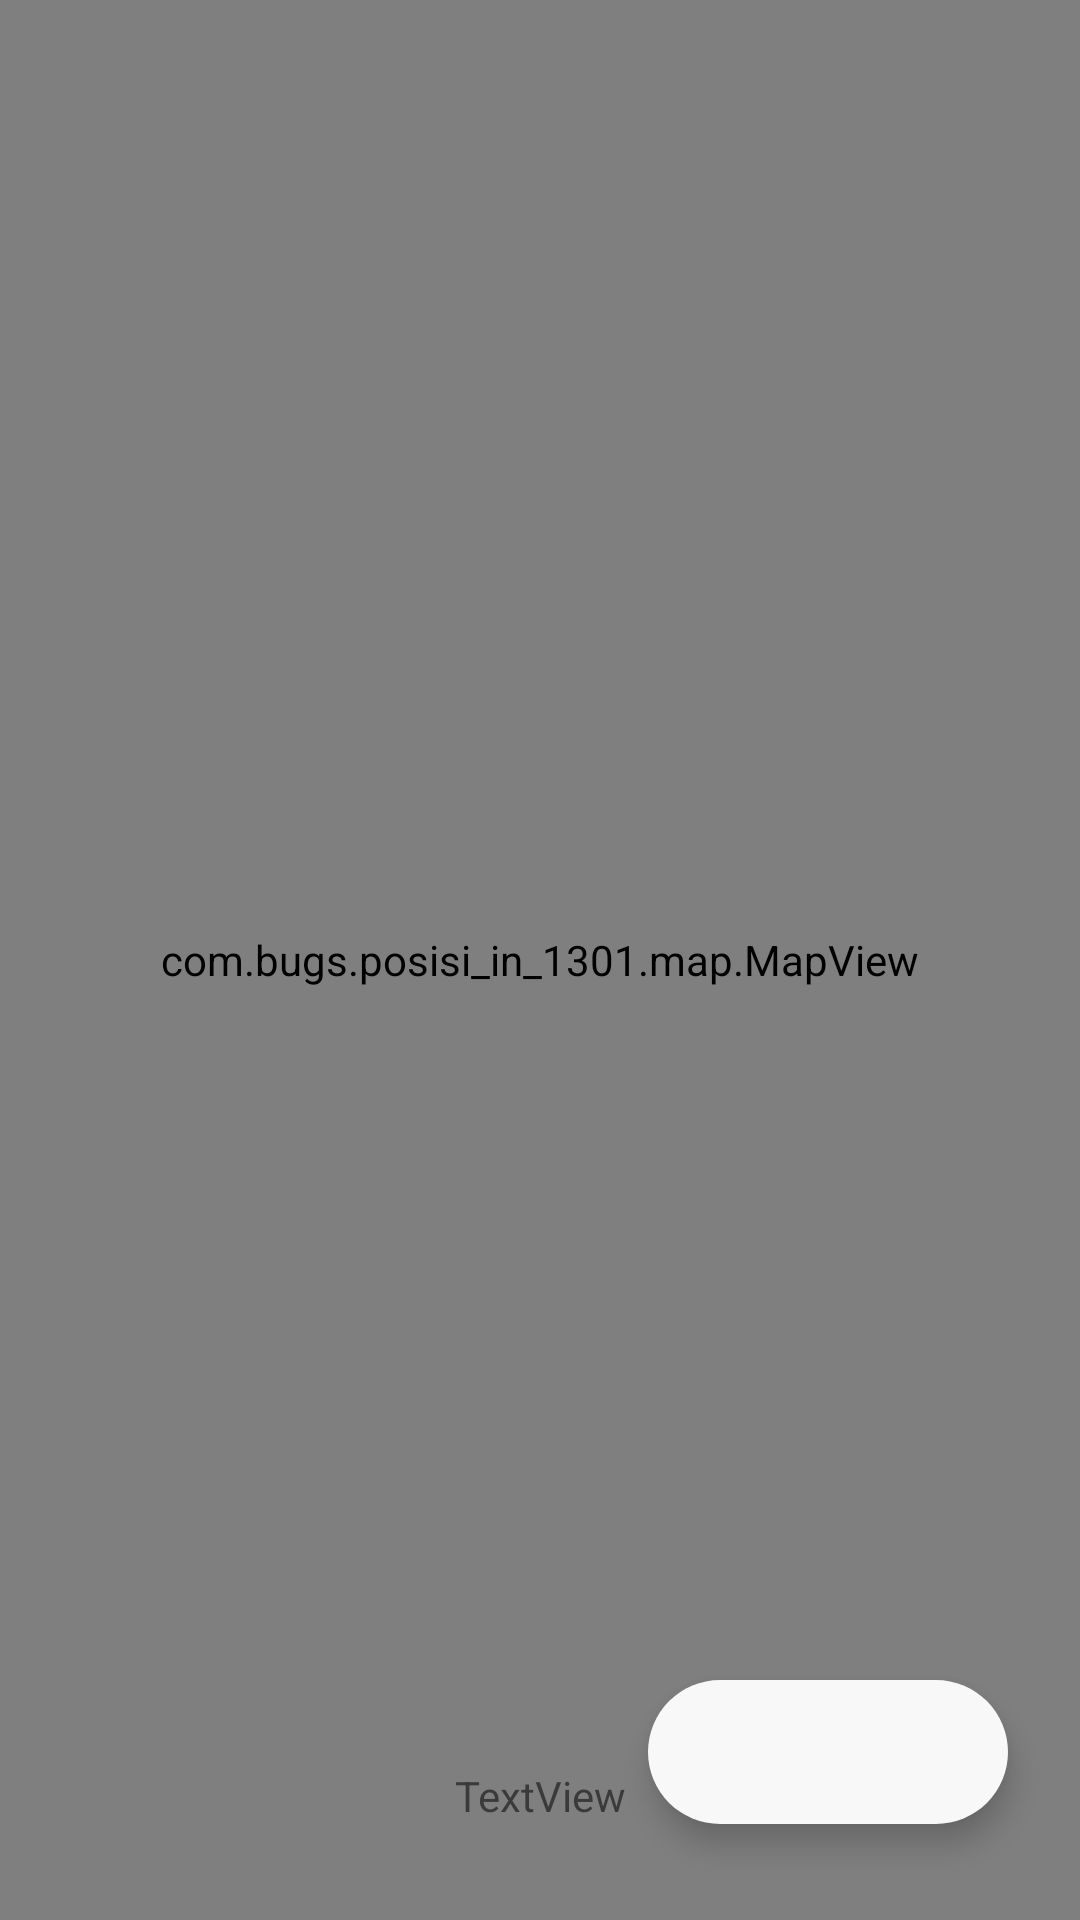

Layout XML and referenced resources for this Android screen:
<!-- AndroidManifest.xml: application theme Theme.Posisiin1301 -->
<!-- res/layout/activity_online.xml -->
<?xml version="1.0" encoding="utf-8"?>
<androidx.constraintlayout.widget.ConstraintLayout xmlns:android="http://schemas.android.com/apk/res/android"
    xmlns:app="http://schemas.android.com/apk/res-auto"
    xmlns:tools="http://schemas.android.com/tools"
    android:layout_width="match_parent"
    android:layout_height="match_parent"
    tools:context=".view.OnlineActivity">

    <com.google.android.material.floatingactionbutton.ExtendedFloatingActionButton
        android:id="@+id/btn_posisi"
        android:layout_width="wrap_content"
        android:layout_height="wrap_content"
        android:layout_marginEnd="24dp"
        android:layout_marginBottom="32dp"
        app:backgroundTint="@color/btn_white"
        app:icon="@drawable/ic_baseline_my_location_24"
        app:iconTint="@color/red"
        app:layout_constraintBottom_toBottomOf="parent"
        app:layout_constraintEnd_toEndOf="parent" />

    <view
        android:id="@+id/view"
        class="com.bugs.posisi_in_1301.map.MapView"
        android:layout_width="0dp"
        android:layout_height="0dp"
        app:layout_constraintBottom_toBottomOf="parent"
        app:layout_constraintEnd_toEndOf="parent"
        app:layout_constraintStart_toStartOf="parent"
        app:layout_constraintTop_toTopOf="parent" />

    <TextView
        android:id="@+id/tv_posisi_value"
        android:layout_width="wrap_content"
        android:layout_height="wrap_content"
        android:layout_marginBottom="32dp"
        android:text="TextView"
        app:layout_constraintBottom_toBottomOf="parent"
        app:layout_constraintEnd_toEndOf="parent"
        app:layout_constraintStart_toStartOf="parent" />

</androidx.constraintlayout.widget.ConstraintLayout>
<!-- resources referenced by this layout -->
<resources>
  <color name="btn_white">#F8F8F8</color>
  <color name="red">#E53935</color>
  <style name="Theme.Posisiin1301" parent="Theme.MaterialComponents.DayNight.DarkActionBar">
          
          <item name="colorPrimary">@color/purple_500</item>
          <item name="colorPrimaryVariant">@color/purple_700</item>
          <item name="colorOnPrimary">@color/white</item>
          
          <item name="colorSecondary">@color/teal_200</item>
          <item name="colorSecondaryVariant">@color/teal_700</item>
          <item name="colorOnSecondary">@color/black</item>
          
          <item name="android:statusBarColor" tools:targetApi="l">@color/white</item>
          <item name="android:windowLightStatusBar">true</item>
          
          <item name="windowNoTitle">true</item>
      </style>
  <color name="purple_500">#FF6200EE</color>
  <color name="purple_700">#FF3700B3</color>
  <color name="white">#FFFFFFFF</color>
  <color name="teal_200">#FF03DAC5</color>
  <color name="teal_700">#FF018786</color>
  <color name="black">#FF000000</color>
</resources>
